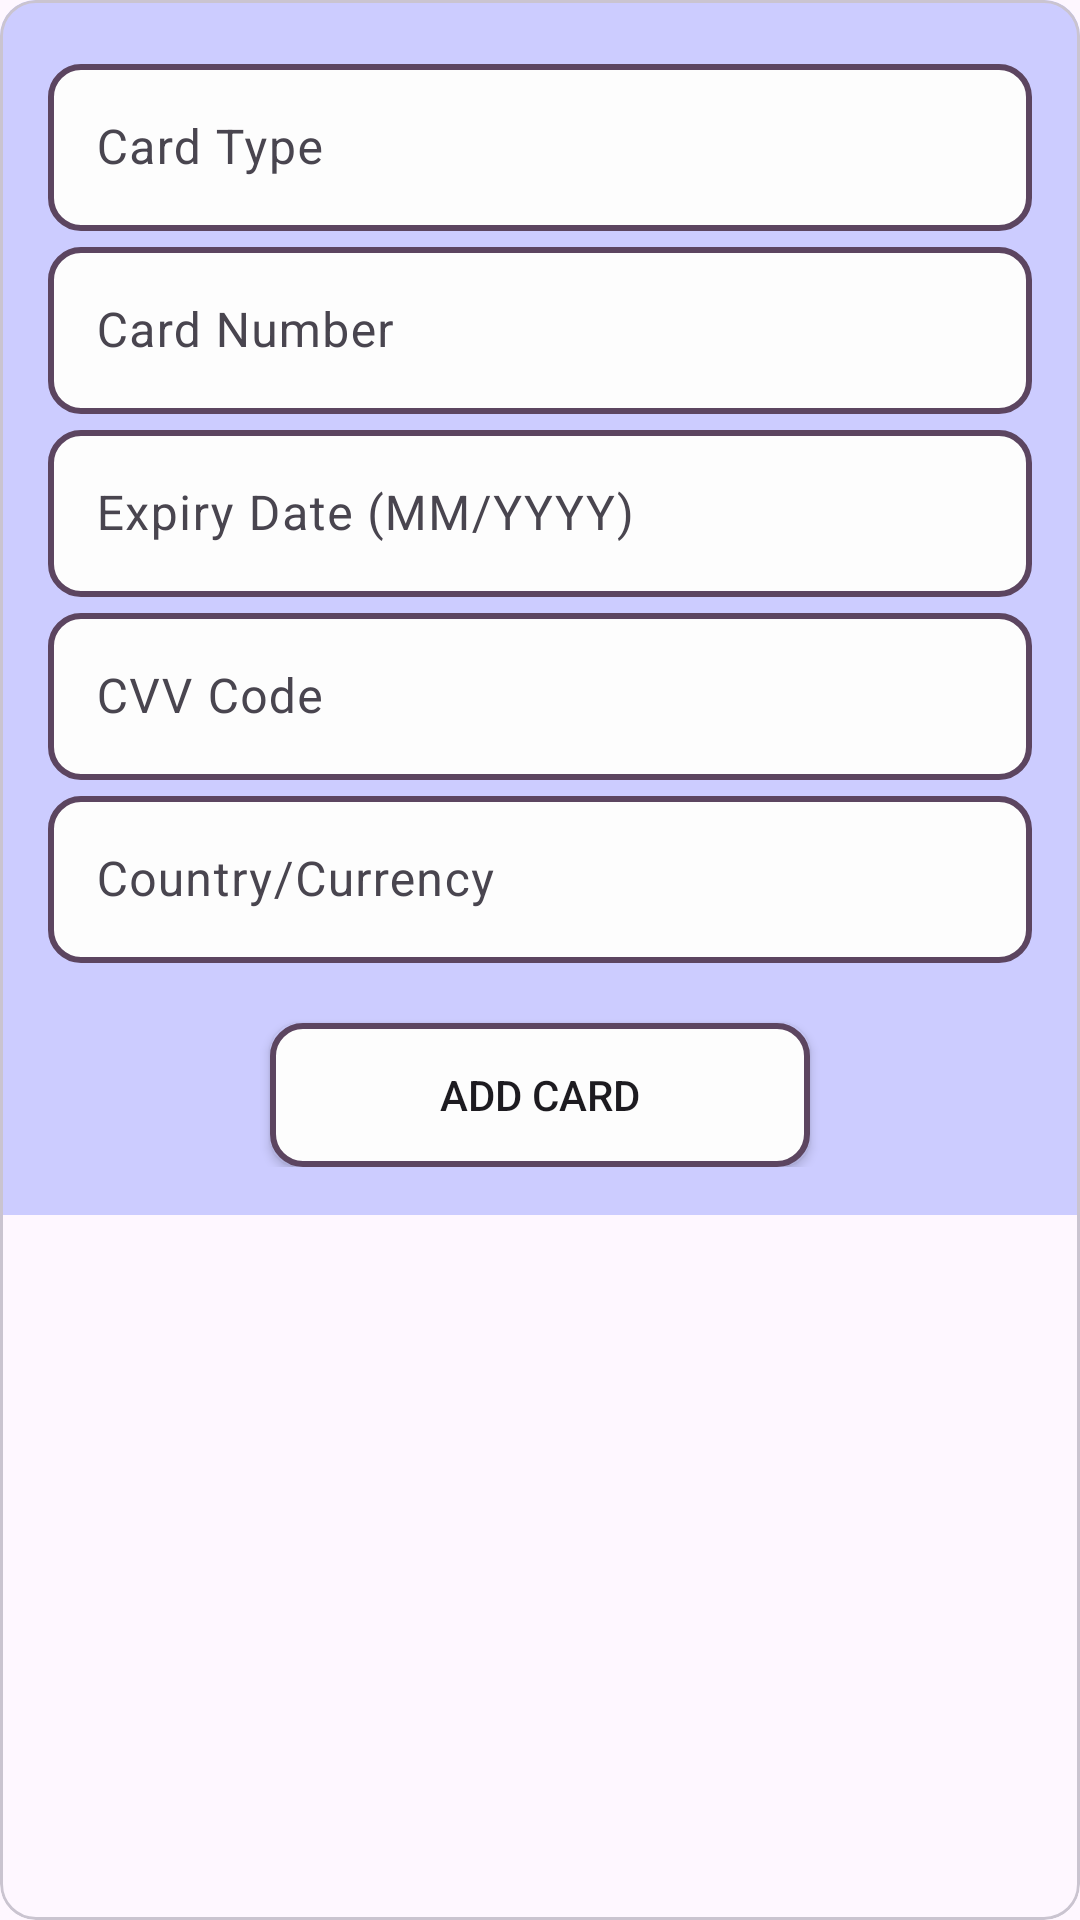

This screen was rendered from an Android layout file. Write that file and the resources it references.
<!-- AndroidManifest.xml: application theme Theme.Bankee -->
<!-- res/layout/bottom_sheet_add_card.xml -->
<com.google.android.material.circularreveal.cardview.CircularRevealCardView xmlns:android="http://schemas.android.com/apk/res/android"
    android:layout_width="match_parent"
    android:layout_height="wrap_content"
    android:orientation="vertical"
    android:background="@color/LavenderBlu"
    android:padding="16dp">

    <LinearLayout
        android:layout_width="match_parent"
        android:layout_height="wrap_content"
        android:orientation="vertical"
        android:background="@color/LavenderBlu"
        android:padding="16dp">


        
        <com.google.android.material.textfield.TextInputLayout
            android:layout_width="match_parent"
            android:layout_height="wrap_content"
            android:hint="Card Type">

            <com.google.android.material.textfield.TextInputEditText
                android:id="@+id/card_type_edit_text"
                android:layout_width="match_parent"
                android:background="@drawable/addcrd"
                android:layout_height="wrap_content"
                android:inputType="text" />
        </com.google.android.material.textfield.TextInputLayout>

        
        <com.google.android.material.textfield.TextInputLayout
            android:layout_width="match_parent"
            android:layout_height="wrap_content"
            android:hint="Card Number">

            <com.google.android.material.textfield.TextInputEditText
                android:id="@+id/card_number_edit_text"
                android:layout_width="match_parent"
                android:background="@drawable/addcrd"
                android:layout_height="wrap_content"
                android:inputType="number" />
        </com.google.android.material.textfield.TextInputLayout>

        
        <com.google.android.material.textfield.TextInputLayout
            android:layout_width="match_parent"
            android:layout_height="wrap_content"
            android:hint="Expiry Date (MM/YYYY)">

            <com.google.android.material.textfield.TextInputEditText
                android:id="@+id/expiry_date_edit_text"
                android:layout_width="match_parent"
                android:background="@drawable/addcrd"
                android:layout_height="wrap_content"
                android:inputType="number" />
        </com.google.android.material.textfield.TextInputLayout>

        
        <com.google.android.material.textfield.TextInputLayout
            android:layout_width="match_parent"
            android:layout_height="wrap_content"
            android:hint="CVV Code">

            <com.google.android.material.textfield.TextInputEditText
                android:id="@+id/cvv_code_edit_text"
                android:background="@drawable/addcrd"
                android:layout_width="match_parent"
                android:layout_height="wrap_content"
                android:inputType="numberPassword" />
        </com.google.android.material.textfield.TextInputLayout>

        
        <com.google.android.material.textfield.TextInputLayout
            android:layout_width="match_parent"
            android:layout_height="wrap_content"
            android:hint="Country/Currency">

            <com.google.android.material.textfield.TextInputEditText
                android:id="@+id/country_currency_edit_text"
                android:background="@drawable/addcrd"
                android:layout_width="match_parent"
                android:layout_height="wrap_content"
                android:inputType="text" />
        </com.google.android.material.textfield.TextInputLayout>

        
        <androidx.appcompat.widget.AppCompatButton
            android:layout_marginTop="20dp"
            android:layout_gravity="center"
            android:layout_width="180dp"
            android:layout_height="wrap_content"
            android:background="@drawable/addcrd"
            android:text="Add Card" />





    </LinearLayout>

</com.google.android.material.circularreveal.cardview.CircularRevealCardView>
<!-- resources referenced by this layout -->
<resources>
  <color name="LavenderBlu">#CCCCFF</color>
  <!-- drawable addcrd (drawable) -->
  <?xml version="1.0" encoding="utf-8"?>
  <shape xmlns:android="http://schemas.android.com/apk/res/android"
      android:shape="rectangle">
      <solid android:color="@color/white"/>
      <corners android:radius="10dp"/>
      <stroke android:color="@color/Bossnova"
          android:width="2dp"/>
  </shape>
  <style name="Theme.Bankee" parent="Base.Theme.Bankee" />
  <color name="white">#FDFDFD</color>
  <color name="Bossnova">#5C4560</color>
  <style name="Base.Theme.Bankee" parent="Theme.Material3.DayNight.NoActionBar">
          
          
      </style>
</resources>
